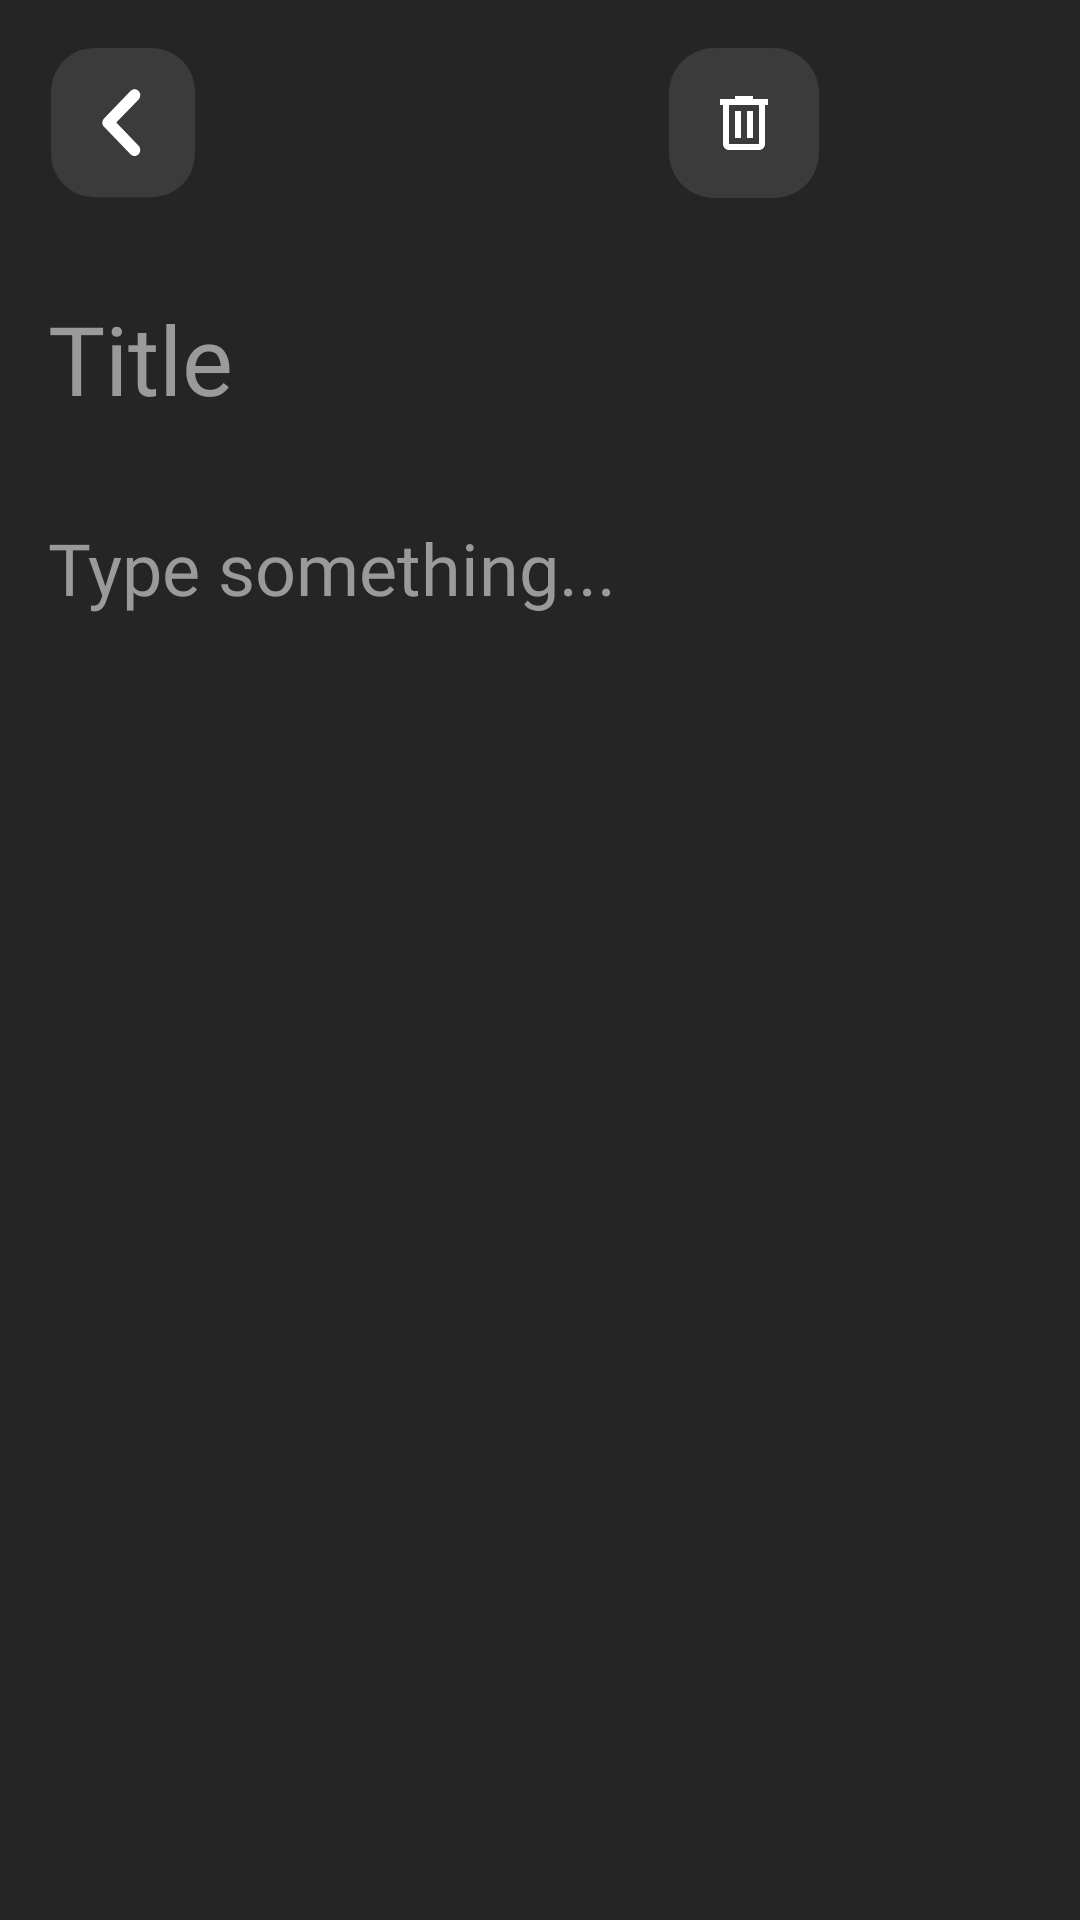

Produce the Android XML layout that renders to this screen, including the resource entries it uses.
<!-- AndroidManifest.xml: application theme Theme.JournalApp -->
<!-- res/layout/activity_journal_manager.xml -->
<?xml version="1.0" encoding="utf-8"?>
<androidx.constraintlayout.widget.ConstraintLayout xmlns:android="http://schemas.android.com/apk/res/android"
    xmlns:app="http://schemas.android.com/apk/res-auto"
    xmlns:tools="http://schemas.android.com/tools"
    android:id="@+id/main"
    android:layout_width="match_parent"
    android:layout_height="match_parent"
    android:padding="16dp"
    tools:context=".view.JournalManagerActivity">

    <RelativeLayout
        android:id="@+id/rl_journal_app_bar"
        android:layout_width="match_parent"
        android:layout_height="wrap_content"
        app:layout_constraintEnd_toEndOf="parent"
        app:layout_constraintStart_toStartOf="parent"
        app:layout_constraintTop_toTopOf="parent">

        <ImageView
            android:id="@+id/iv_chevron_left"
            android:layout_width="50dp"
            android:layout_height="50dp"
            android:layout_alignParentStart="true"
            android:src="@drawable/ic_chevron_left" />

        <ImageView
            android:id="@+id/iv_save"
            android:layout_width="50dp"
            android:layout_height="50dp"
            android:layout_alignParentEnd="true"
            android:src="@drawable/ic_save" />

        <ImageView
            android:id="@+id/iv_delete"
            android:layout_width="50dp"
            android:layout_height="50dp"
            android:layout_marginEnd="21dp"
            android:layout_toStartOf="@id/iv_save"
            android:src="@drawable/ic_delete" />

    </RelativeLayout>

    <EditText
        android:id="@+id/et_journal_title"
        android:layout_width="0dp"
        android:layout_height="wrap_content"
        android:layout_marginTop="32dp"
        android:background="@android:color/transparent"
        android:ems="3"
        android:fontFamily="@font/nunito"
        android:hint="@string/label_title"
        android:inputType="text"
        android:textColor="@color/white"
        android:textColorHint="@color/hint_color"
        android:textSize="32sp"
        app:layout_constraintEnd_toEndOf="parent"
        app:layout_constraintStart_toStartOf="parent"
        app:layout_constraintTop_toBottomOf="@id/rl_journal_app_bar" />

    <EditText
        android:id="@+id/et_journal_desc"
        android:layout_width="0dp"
        android:layout_height="0dp"
        android:layout_marginTop="32dp"
        android:background="@android:color/transparent"
        android:ems="15"
        android:fontFamily="@font/nunito"
        android:gravity="start|top"
        android:hint="@string/label_desc"
        android:inputType="text|textMultiLine"
        android:textAlignment="textStart"
        android:textColor="@color/white"
        android:textColorHint="@color/hint_color"
        android:textSize="24sp"
        app:layout_constraintBottom_toBottomOf="parent"
        app:layout_constraintEnd_toEndOf="parent"
        app:layout_constraintStart_toStartOf="parent"
        app:layout_constraintTop_toBottomOf="@id/et_journal_title" />

</androidx.constraintlayout.widget.ConstraintLayout>
<!-- resources referenced by this layout -->
<resources>
  <color name="hint_color">#9A9A9A</color>
  <color name="white">#FFFFFFFF</color>
  <!-- drawable ic_chevron_left (drawable) -->
  <vector xmlns:android="http://schemas.android.com/apk/res/android"
      android:width="50dp"
      android:height="52dp"
      android:viewportWidth="50"
      android:viewportHeight="52">
    <path
        android:pathData="M15,0L35,0A15,15 0,0 1,50 15L50,36.724A15,15 0,0 1,35 51.724L15,51.724A15,15 0,0 1,0 36.724L0,15A15,15 0,0 1,15 0z"
        android:fillColor="#3B3B3B"/>
    <group>
      <clip-path
          android:pathData="M1,2.069h48v49.655h-48z"/>
      <path
          android:pathData="M30.42,14.917C29.64,14.11 28.38,14.11 27.6,14.917L18.42,24.414C17.64,25.221 17.64,26.524 18.42,27.331L27.6,36.827C28.38,37.634 29.64,37.634 30.42,36.827C31.2,36.021 31.2,34.717 30.42,33.91L22.66,25.862L30.42,17.834C31.2,17.028 31.18,15.703 30.42,14.917V14.917Z"
          android:fillColor="#ffffff"/>
    </group>
  </vector>
  <!-- drawable ic_delete (drawable) -->
  <vector xmlns:android="http://schemas.android.com/apk/res/android"
      android:width="50dp"
      android:height="50dp"
      android:viewportWidth="50"
      android:viewportHeight="50">
    <path
        android:pathData="M15,0L35,0A15,15 0,0 1,50 15L50,35A15,15 0,0 1,35 50L15,50A15,15 0,0 1,0 35L0,15A15,15 0,0 1,15 0z"
        android:fillColor="#3B3B3B"/>
    <path
        android:pathData="M20,34C19.45,34 18.979,33.804 18.587,33.412C18.196,33.021 18,32.55 18,32V19H17V17H22V16H28V17H33V19H32V32C32,32.55 31.804,33.021 31.413,33.412C31.021,33.804 30.55,34 30,34H20ZM30,19H20V32H30V19ZM22,30H24V21H22V30ZM26,30H28V21H26V30Z"
        android:fillColor="#ffffff"/>
  </vector>
  <string name="label_desc">Type something...</string>
  <string name="label_title">Title</string>
  <style name="Theme.JournalApp" parent="Base.Theme.JournalApp" />
  <style name="Base.Theme.JournalApp" parent="Theme.Material3.DayNight.NoActionBar">
          
          
          <item name="android:background">@color/app_background</item>
      </style>
  <color name="app_background">#252525</color>
</resources>
